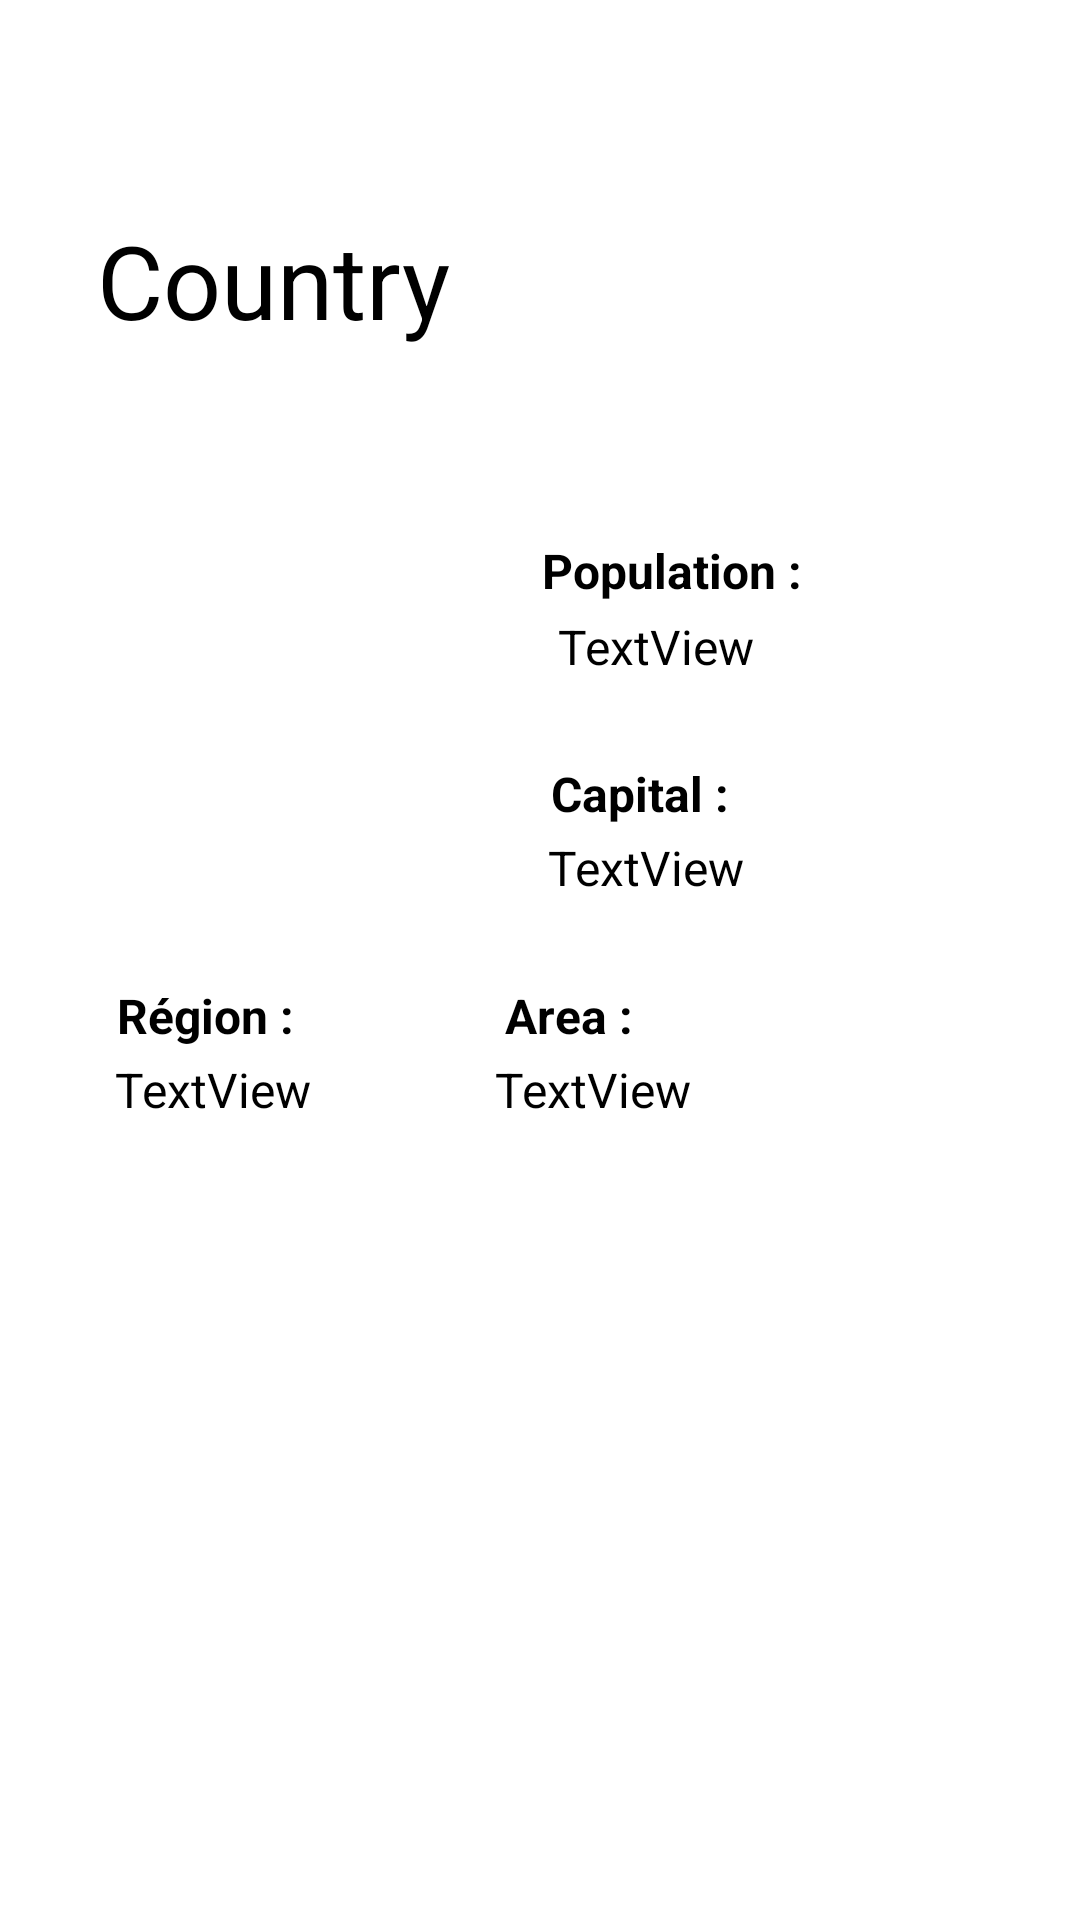

Layout XML and referenced resources for this Android screen:
<!-- AndroidManifest.xml: application theme Theme.PjtMIN2 -->
<!-- res/layout/country_details.xml -->
<?xml version="1.0" encoding="utf-8"?>
<androidx.constraintlayout.widget.ConstraintLayout xmlns:android="http://schemas.android.com/apk/res/android"
    xmlns:app="http://schemas.android.com/apk/res-auto"
    xmlns:tools="http://schemas.android.com/tools"
    android:layout_width="match_parent"
    android:layout_height="match_parent"
    android:background="#FFFFFF">

    <TextView
        android:id="@+id/details_country_name"
        android:layout_width="wrap_content"
        android:layout_height="wrap_content"
        android:text="Country"
        android:textAlignment="viewStart"
        android:textColor="#000000"
        android:textSize="34sp"
        app:layout_constraintBottom_toBottomOf="parent"
        app:layout_constraintEnd_toEndOf="parent"
        app:layout_constraintHorizontal_bias="0.133"
        app:layout_constraintStart_toStartOf="parent"
        app:layout_constraintTop_toTopOf="parent"
        app:layout_constraintVertical_bias="0.119" />

    <TextView
        android:id="@+id/details_region"
        android:layout_width="wrap_content"
        android:layout_height="wrap_content"
        android:text="TextView"
        android:textAlignment="viewStart"
        android:textColor="#000000"
        android:textSize="16sp"
        app:layout_constraintBottom_toBottomOf="parent"
        app:layout_constraintEnd_toEndOf="parent"
        app:layout_constraintHorizontal_bias="0.13"
        app:layout_constraintStart_toStartOf="parent"
        app:layout_constraintTop_toTopOf="parent"
        app:layout_constraintVertical_bias="0.57" />

    <TextView
        android:id="@+id/details_population"
        android:layout_width="wrap_content"
        android:layout_height="wrap_content"
        android:text="TextView"
        android:textAlignment="viewStart"
        android:textColor="#000000"
        android:textSize="16sp"
        app:layout_constraintBottom_toBottomOf="parent"
        app:layout_constraintEnd_toEndOf="parent"
        app:layout_constraintHorizontal_bias="0.631"
        app:layout_constraintStart_toStartOf="parent"
        app:layout_constraintTop_toTopOf="parent"
        app:layout_constraintVertical_bias="0.331" />

    <TextView
        android:id="@+id/details_capital"
        android:layout_width="wrap_content"
        android:layout_height="wrap_content"
        android:text="TextView"
        android:textAlignment="viewStart"
        android:textColor="#000000"
        android:textSize="16sp"
        app:layout_constraintBottom_toBottomOf="parent"
        app:layout_constraintEnd_toEndOf="parent"
        app:layout_constraintHorizontal_bias="0.62"
        app:layout_constraintStart_toStartOf="parent"
        app:layout_constraintTop_toTopOf="parent"
        app:layout_constraintVertical_bias="0.45" />

    <TextView
        android:id="@+id/textView5"
        android:layout_width="wrap_content"
        android:layout_height="wrap_content"
        android:text="Capital :"
        android:textAlignment="viewStart"
        android:textColor="#000000"
        android:textSize="16sp"
        android:textStyle="bold"
        app:layout_constraintBottom_toBottomOf="parent"
        app:layout_constraintEnd_toEndOf="parent"
        app:layout_constraintHorizontal_bias="0.611"
        app:layout_constraintStart_toStartOf="parent"
        app:layout_constraintTop_toTopOf="parent"
        app:layout_constraintVertical_bias="0.41" />

    <TextView
        android:id="@+id/textView7"
        android:layout_width="wrap_content"
        android:layout_height="wrap_content"
        android:text="Région :"
        android:textAlignment="viewStart"
        android:textColor="#000000"
        android:textSize="16sp"
        android:textStyle="bold"
        app:layout_constraintBottom_toBottomOf="parent"
        app:layout_constraintEnd_toEndOf="parent"
        app:layout_constraintHorizontal_bias="0.13"
        app:layout_constraintStart_toStartOf="parent"
        app:layout_constraintTop_toTopOf="parent"
        app:layout_constraintVertical_bias="0.53" />

    <TextView
        android:id="@+id/textView8"
        android:layout_width="wrap_content"
        android:layout_height="wrap_content"
        android:text="Area :"
        android:textAlignment="viewStart"
        android:textColor="#000000"
        android:textSize="16sp"
        android:textStyle="bold"
        app:layout_constraintBottom_toBottomOf="parent"
        app:layout_constraintEnd_toEndOf="parent"
        app:layout_constraintHorizontal_bias="0.53"
        app:layout_constraintStart_toStartOf="parent"
        app:layout_constraintTop_toTopOf="parent"
        app:layout_constraintVertical_bias="0.53" />

    <TextView
        android:id="@+id/textView4"
        android:layout_width="wrap_content"
        android:layout_height="wrap_content"
        android:text="Population :"
        android:textAlignment="viewStart"
        android:textColor="#000000"
        android:textSize="16sp"
        android:textStyle="bold"
        app:layout_constraintBottom_toBottomOf="parent"
        app:layout_constraintEnd_toEndOf="parent"
        app:layout_constraintHorizontal_bias="0.661"
        app:layout_constraintStart_toStartOf="parent"
        app:layout_constraintTop_toTopOf="parent"
        app:layout_constraintVertical_bias="0.29" />

    <TextView
        android:id="@+id/details_area"
        android:layout_width="wrap_content"
        android:layout_height="wrap_content"
        android:text="TextView"
        android:textAlignment="viewStart"
        android:textColor="#000000"
        android:textSize="16sp"
        app:layout_constraintBottom_toBottomOf="parent"
        app:layout_constraintEnd_toEndOf="parent"
        app:layout_constraintHorizontal_bias="0.56"
        app:layout_constraintStart_toStartOf="parent"
        app:layout_constraintTop_toTopOf="parent"
        app:layout_constraintVertical_bias="0.57" />

    <ImageView
        android:id="@+id/imageCountry"
        android:layout_width="160dp"
        android:layout_height="156dp"
        app:layout_constraintBottom_toBottomOf="parent"
        app:layout_constraintEnd_toEndOf="parent"
        app:layout_constraintHorizontal_bias="0.1"
        app:layout_constraintStart_toStartOf="parent"
        app:layout_constraintTop_toTopOf="parent"
        app:layout_constraintVertical_bias="0.32999998"
        tools:srcCompat="@tools:sample/avatars" />

</androidx.constraintlayout.widget.ConstraintLayout>
<!-- resources referenced by this layout -->
<resources>
  <style name="Theme.PjtMIN2" parent="android:Theme.Material.Light.NoActionBar" />
</resources>
